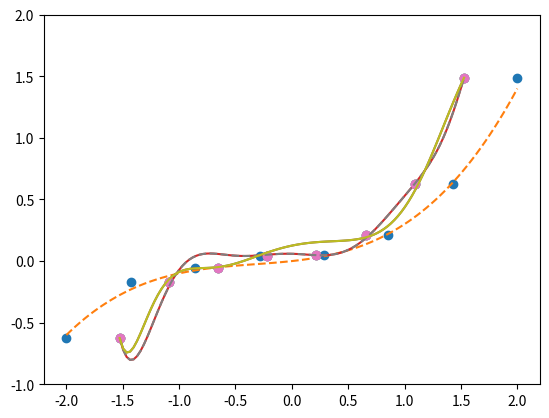

The matplotlib source for this figure:
#%%
import numpy as np
import matplotlib.pyplot as plt

# 真の関数
def g(x):
    return 0.1 * (x ** 3 + x ** 2 + x)


# 真の関数にノイズを加えた学習データを適当な数だけ用意する
train_x = np.linspace(-2, 2, 8)
train_y = g(train_x) + np.random.randn(train_x.size) * 0.05

# プロットして確認
x = np.linspace(-2, 2, 100)
plt.plot(train_x, train_y, 'o')
plt.plot(x, g(x), linestyle='dashed')
plt.ylim(-1, 2)
plt.show()

#%%
mu = train_x.mean()
sigma = train_x.std()
def standardize(x):
    return (x - mu) / sigma

train_z = standardize(train_x)

# 学習データの行列を作る
def to_matrix(x):
    return np.vstack([
        np.ones(x.size),
        x,
        x ** 2,
        x ** 3,
        x ** 4,
        x ** 5,
        x ** 6,
        x ** 7,
        x ** 8,
        x ** 9,
        x ** 10,
    ]).T

X = to_matrix(train_z)

# パラメータの初期化
theta = np.random.randn(X.shape[1])

# 予測関数
def f(x):
    return np.dot(x, theta)

# 目的関数
def E(x, y):
    return 0.5 * np.sum((y - f(x)) ** 2)

# 学習率
ETA = 1e-4

# 誤差
diff = 1

# 学習を繰り返す
error = E(X, train_y)
while diff > 1e-6:
    theta = theta - ETA * np.dot(f(X) - train_y, X)
    current_error = E(X, train_y)
    diff = error - current_error
    error = current_error

# 結果をプロット
z = standardize(x)
plt.plot(train_z, train_y, 'o')
plt.plot(z, f(to_matrix(z)))
plt.show()



#%%
# 正則化なしのパラメータを保存して再度パラメータ初期化
theta1 = theta
theta = np.random.randn(X.shape[1])

# 正則化定数
LAMBDA = 1

# 誤差
diff = 1

# 学習を繰り返す
error = E(X, train_y)
while diff > 1e-6:
    # 正則化項。バイアス項は正則化を適用しないのでθにする
    reg_term = LAMBDA * np.hstack([0, theta[1:]])
    # 正則化項を適用してパラメータを更新する
    theta = theta - ETA * (np.dot(f(X) - train_y, X) + reg_term)
    current_error = E(X, train_y)
    diff = error - current_error
    error = current_error

# 結果をプロット
plt.plot(train_z, train_y, 'o')
plt.plot(z, f(to_matrix(z)))
plt.show()


#%%
# 正則化ありのデータを保存
theta2 = theta

plt.plot(train_z, train_y, 'o')

# 正則化なしの結果をプロット
theta = theta1
plt.plot(z, f(to_matrix(z)), linestyle='dashed')
# 正則化ありの結果をプロット
theta = theta2
plt.plot(z, f(to_matrix(z)))

plt.show()
